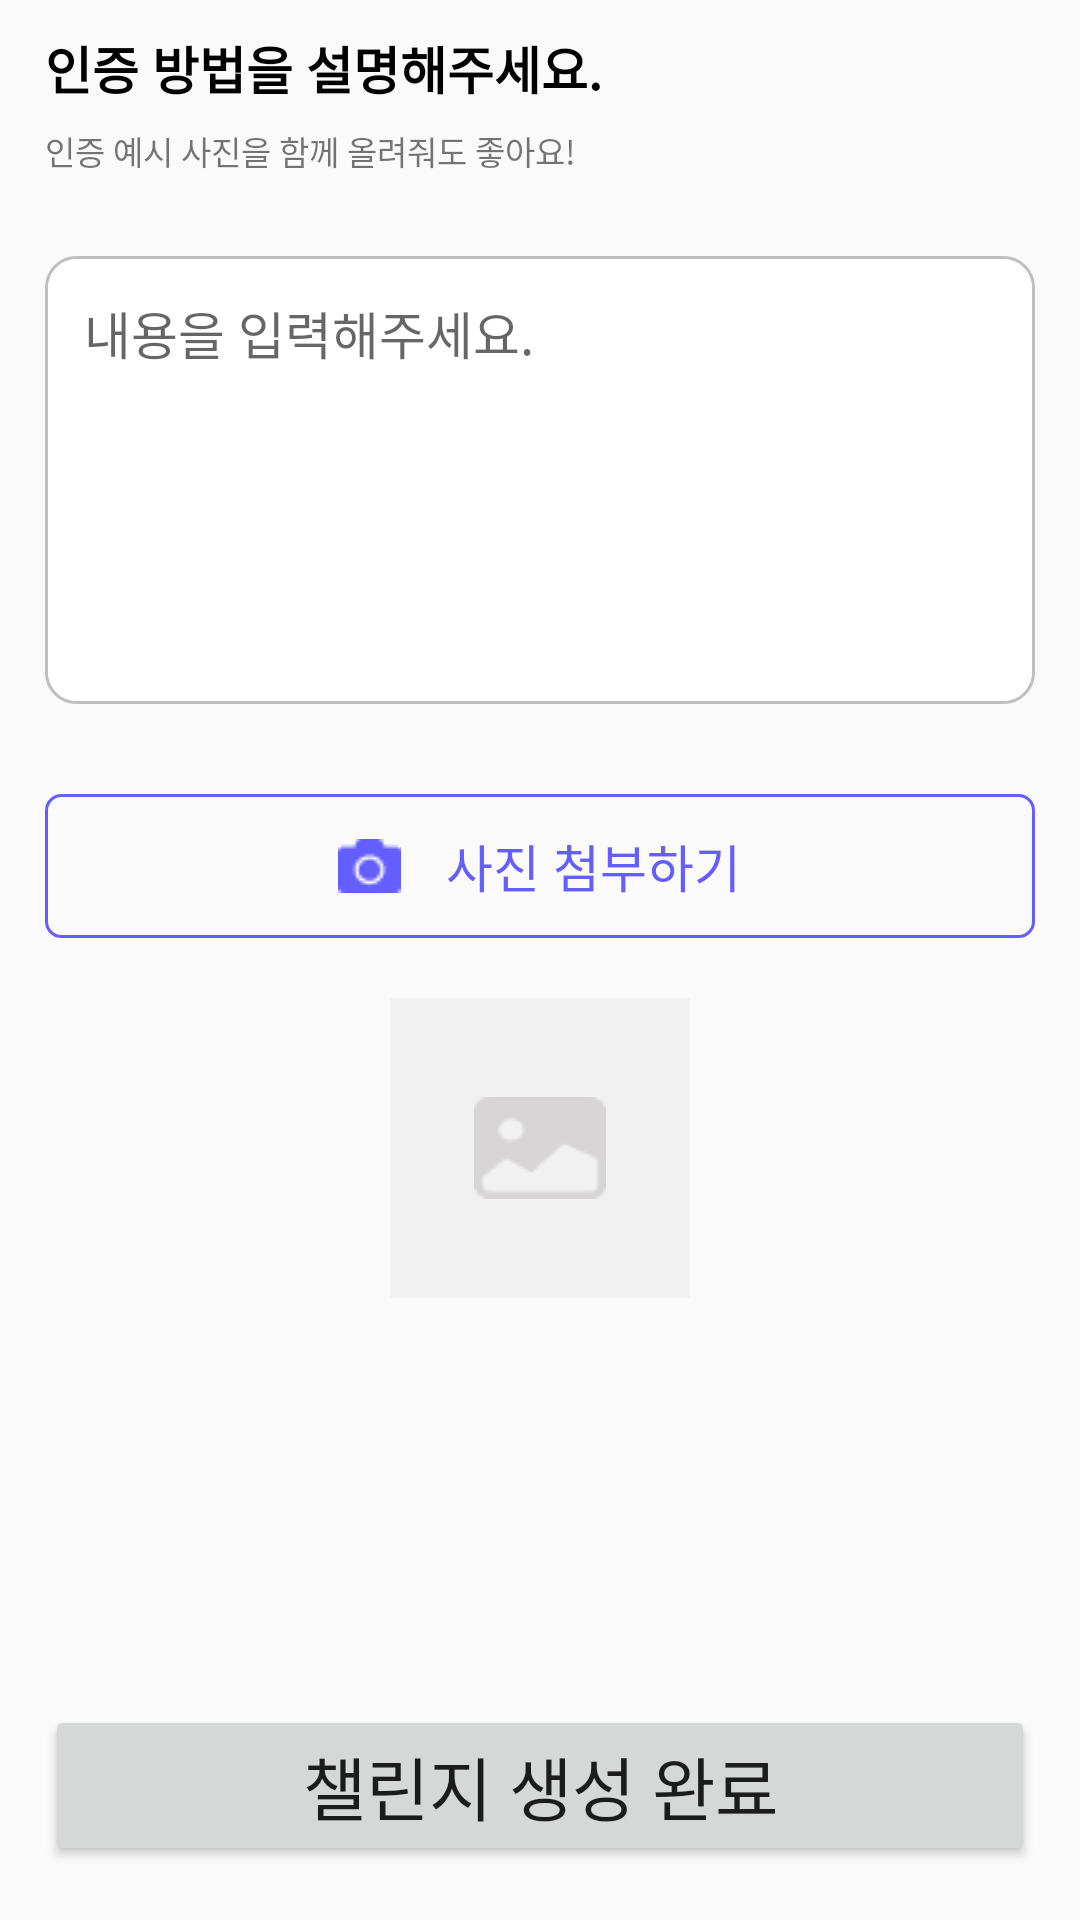

Android layout source for this screen:
<!-- AndroidManifest.xml: application theme Theme.TimeToCode -->
<!-- res/layout/fragment_add_challenge4.xml -->
<?xml version="1.0" encoding="utf-8"?>
<LinearLayout xmlns:android="http://schemas.android.com/apk/res/android"
    xmlns:app="http://schemas.android.com/apk/res-auto"
    xmlns:tools="http://schemas.android.com/tools"
    android:layout_width="match_parent"
    android:layout_height="match_parent"
    android:orientation="vertical"
    tools:context=".add.FragmentAddChallenge4">


    <LinearLayout
        android:layout_width="match_parent"
        android:layout_height="0dp"
        android:layout_weight="10"
        android:orientation="vertical"
        android:paddingLeft="15dp"
        android:paddingRight="15dp"
        android:paddingTop="10dp"
        android:paddingBottom="10dp">

        <TextView
            android:id="@+id/textChallengeHowTitle"
            android:layout_width="match_parent"
            android:layout_height="wrap_content"
            android:layout_marginBottom="7dp"
            android:text="인증 방법을 설명해주세요."
            android:textColor="@color/black"
            android:textSize="17dp"
            android:textStyle="bold" />

        <TextView
            android:id="@+id/textChallengeHowTip"
            android:layout_width="match_parent"
            android:layout_height="wrap_content"
            android:layout_marginBottom="27dp"
            android:text="인증 예시 사진을 함께 올려줘도 좋아요!"
            android:textSize="11dp" />

        <EditText
            android:id="@+id/editChallengeHow"
            android:layout_width="match_parent"
            android:layout_height="wrap_content"
            android:layout_marginBottom="30dp"
            android:background="@drawable/edit_challenge_border"
            android:gravity="top"
            android:hint="내용을 입력해주세요."
            android:inputType="text|textMultiLine"
            android:minLines="6"
            android:padding="13dp"
            android:textSize="17dp" />

        

        <FrameLayout
            android:layout_width="match_parent"
            android:layout_height="wrap_content"
            android:layout_marginBottom="20dp">

            <Button
                android:id="@+id/btnSelectHowImg"
                android:layout_width="match_parent"
                android:layout_height="wrap_content"
                android:background="@drawable/btn_challenge_border"
                android:textColor="#645EFF"
                android:textSize="17dp" />

            <LinearLayout
                android:layout_width="match_parent"
                android:layout_height="match_parent"
                android:gravity="center"
                android:orientation="horizontal">

                <ImageView
                    android:id="@+id/iconBtnSelectHowImg"
                    android:layout_width="wrap_content"
                    android:layout_height="wrap_content"
                    android:layout_gravity="center"
                    android:paddingRight="15dp"
                    android:src="@drawable/camera" />

                <TextView
                    android:id="@+id/textBtnSelectHowImg"
                    android:layout_width="wrap_content"
                    android:layout_height="wrap_content"
                    android:layout_gravity="center"
                    android:text="사진 첨부하기"
                    android:textColor="#645EFF"
                    android:textSize="17dp" />
            </LinearLayout>

        </FrameLayout>

        <ImageView
            android:id="@+id/howImgView"
            android:layout_width="100dp"
            android:layout_height="100dp"
            android:layout_gravity="center"
            android:background="@color/light_gray_1"
            android:src="@drawable/gray_img"
            android:scaleType="centerInside"/>

    </LinearLayout>

    <Button
        android:id="@+id/btnAddFinish"
        android:layout_width="match_parent"
        android:layout_height="wrap_content"
        android:layout_gravity="center"
        android:layout_marginLeft="15dp"
        android:layout_marginRight="15dp"
        android:layout_marginTop="10dp"
        android:layout_marginBottom="18dp"
        android:paddingTop="10dp"
        android:paddingBottom="10dp"
        android:text="챌린지 생성 완료"
        android:textSize="23dp"/>

</LinearLayout>
<!-- resources referenced by this layout -->
<resources>
  <color name="black">#FF000000</color>
  <color name="light_gray_1">#F1F1F1</color>
  <!-- drawable btn_challenge_border (drawable) -->
  <?xml version="1.0" encoding="utf-8"?>
  <shape xmlns:android="http://schemas.android.com/apk/res/android">
  
      <stroke
          android:width="1dp"
          android:color="#645EFF" />
      <corners android:radius="5dp" />
  </shape>
  <!-- drawable camera: png bitmap (drawable, 494 bytes) -->
  <!-- drawable edit_challenge_border (drawable) -->
  <?xml version="1.0" encoding="utf-8"?>
  <layer-list xmlns:android="http://schemas.android.com/apk/res/android">
      <item>
          <shape android:shape="rectangle">
              <stroke android:width = "1dp" android:color = "#BFBFBF"/>
              <corners
                  android:bottomRightRadius="10dp"
                  android:bottomLeftRadius="10dp"
                  android:topLeftRadius="10dp"
                  android:topRightRadius="10dp"/>
          </shape>
  
      </item>
  
      <item android:top = "1dp"
          android:right= "1dp"
          android:left="1dp"
          android:bottom="1dp">
  
          <shape android:shape="rectangle">
              <solid android:color="#ffffff" />
              <corners
                  android:bottomRightRadius="10dp"
                  android:bottomLeftRadius="10dp"
                  android:topLeftRadius="10dp"
                  android:topRightRadius="10dp"/>
          </shape>
  
      </item>
  </layer-list>
  <!-- drawable gray_img: png bitmap (drawable, 703 bytes) -->
  <style name="Theme.TimeToCode" parent="Theme.MaterialComponents.Light.NoActionBar.Bridge">
          
          <item name="windowNoTitle">true</item>
          <item name="colorPrimary">@color/purple_500</item>
          <item name="colorPrimaryVariant">@color/purple_700</item>
          <item name="colorOnPrimary">@color/white</item>
          
          <item name="colorSecondary">@color/teal_200</item>
          <item name="colorSecondaryVariant">@color/teal_700</item>
          <item name="colorOnSecondary">@color/black</item>
          
          <item name="android:statusBarColor">?attr/colorPrimaryVariant</item>
          
          <item name="android:timePickerStyle">@style/MyTimePickerStyle</item>
      </style>
  <color name="purple_500">#FF6200EE</color>
  <color name="purple_700">#FF3700B3</color>
  <color name="white">#FFFFFFFF</color>
  <color name="teal_200">#FF03DAC5</color>
  <color name="teal_700">#FF018786</color>
  <style name="MyTimePickerStyle" parent="Theme.MaterialComponents.Light.Dialog.Alert.Bridge">
          <item name="android:timePickerStyle">@style/MyPickerSpinner</item>
      </style>
  <style name="MyPickerSpinner" parent="android:Widget.Material.DatePicker">
          <item name="android:datePickerMode">spinner</item>
      </style>
</resources>
